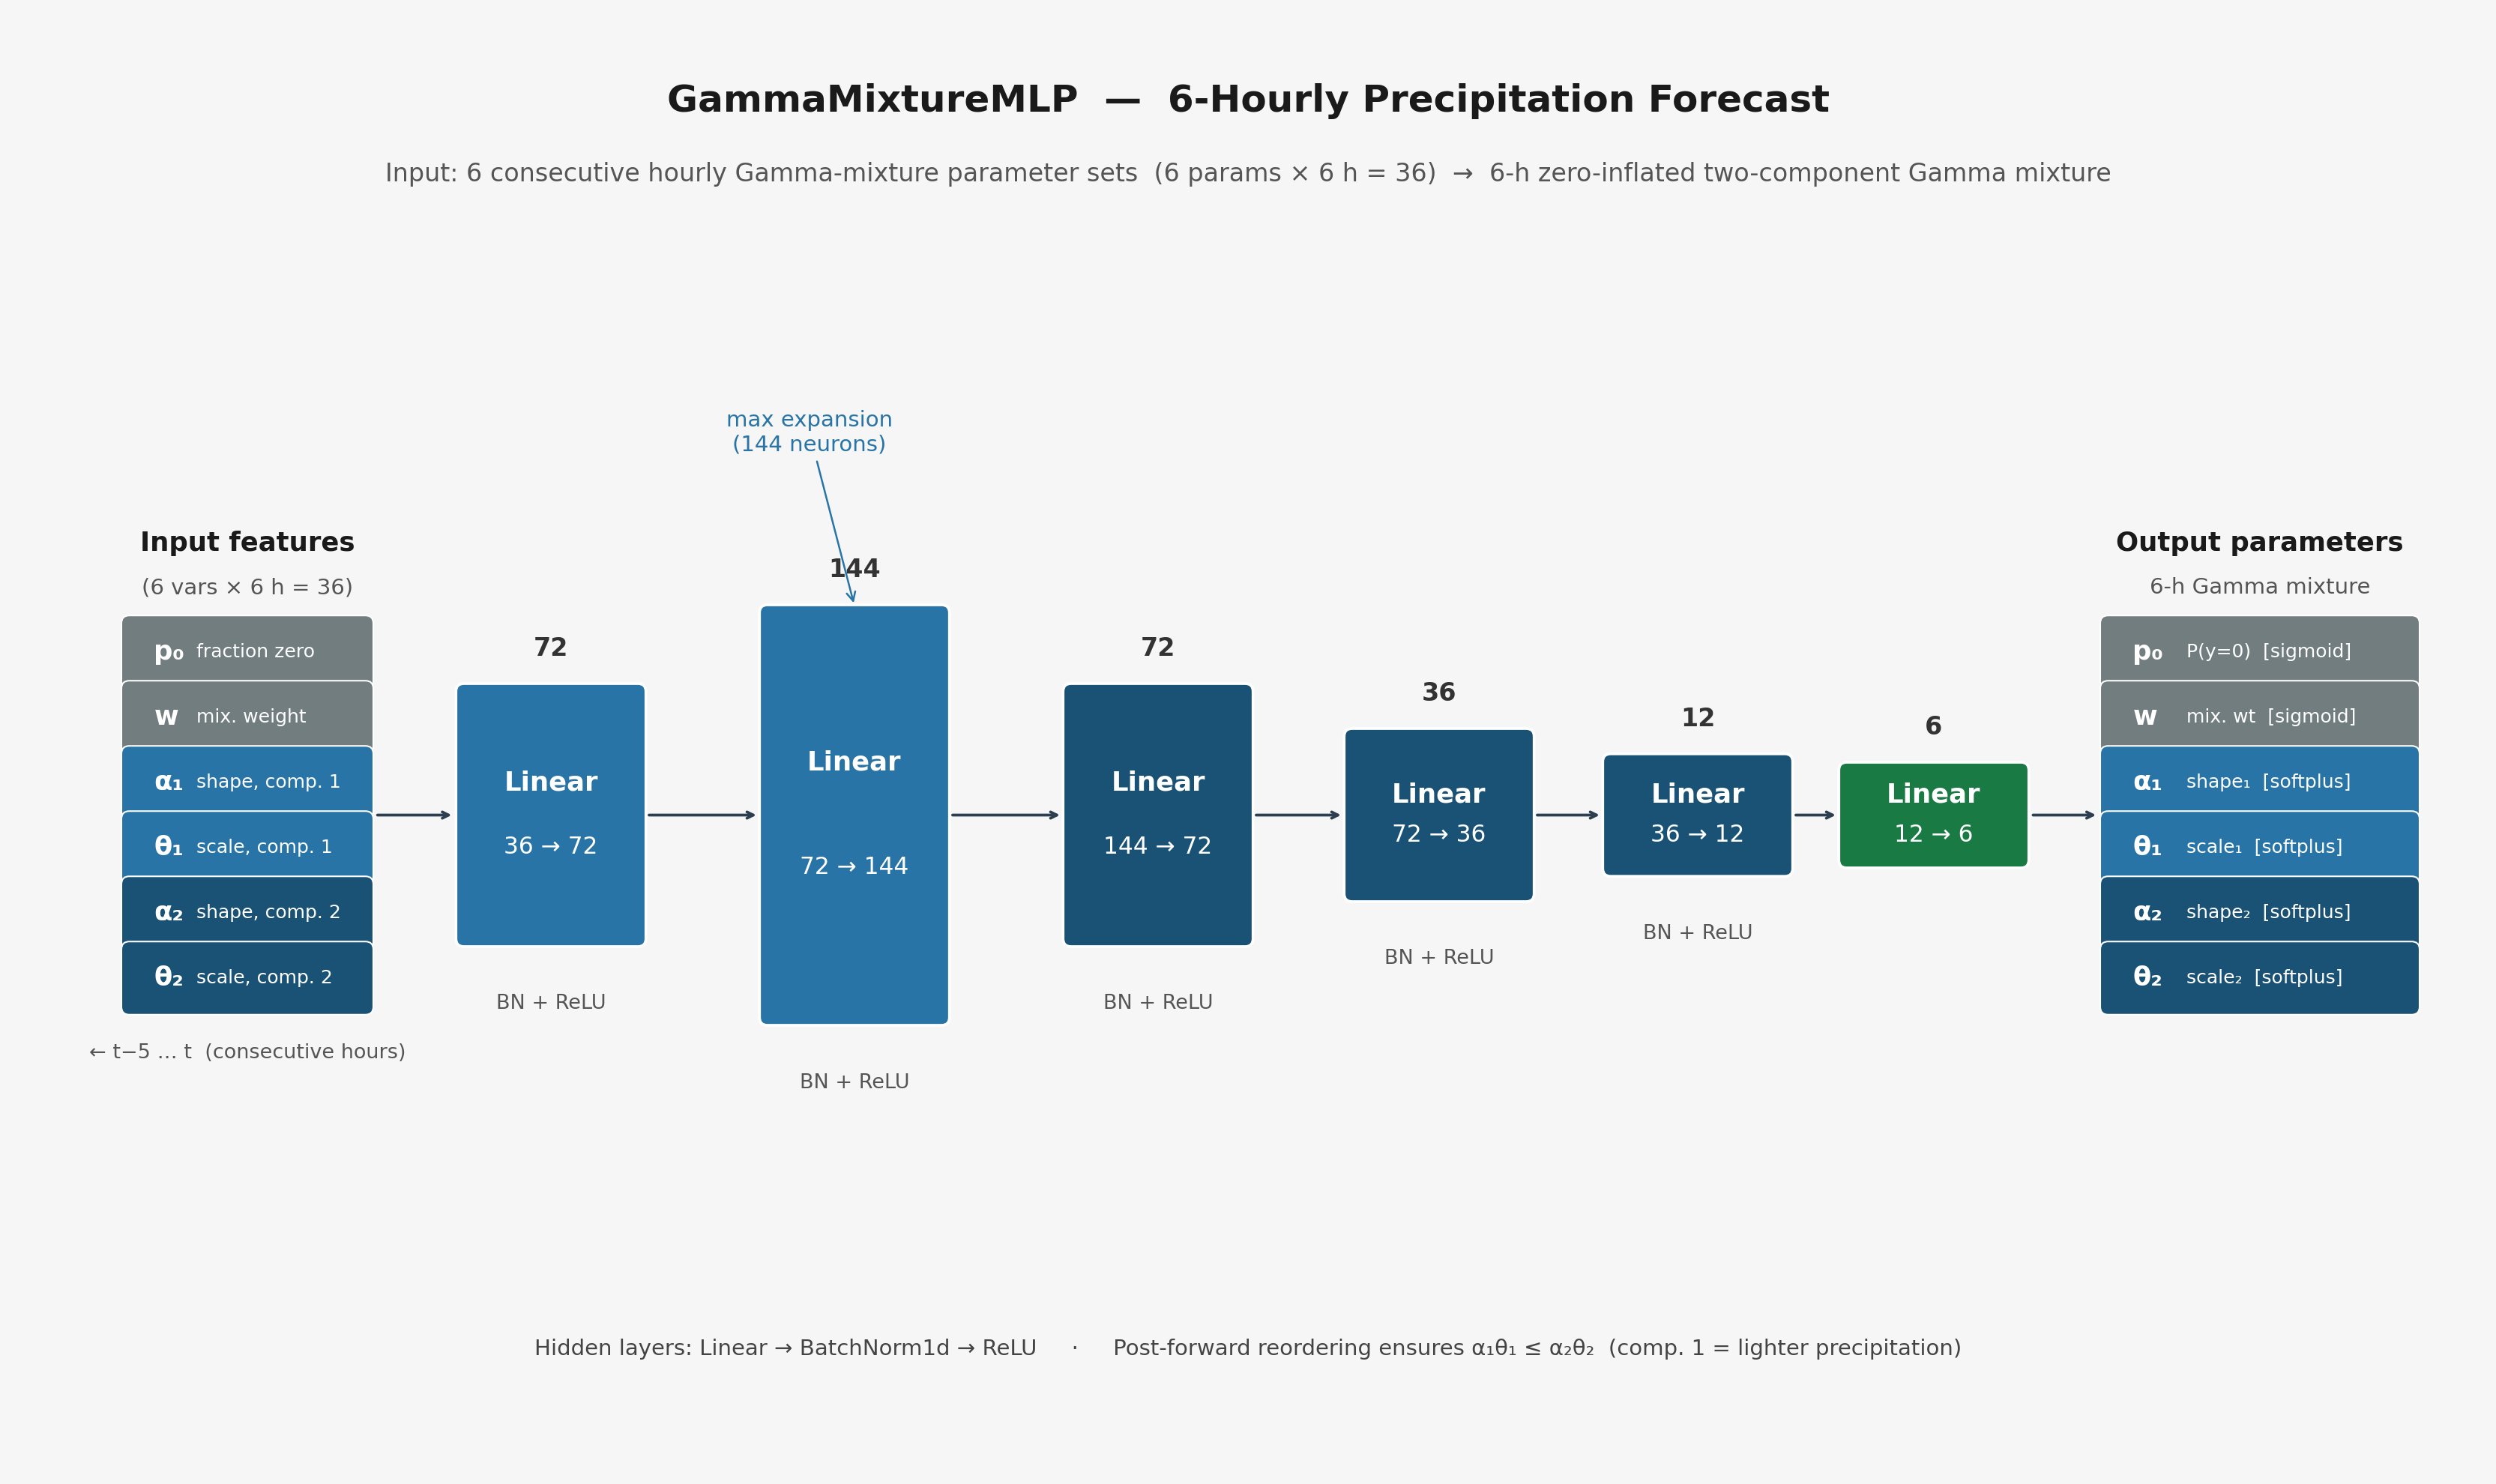

This figure's Python source:
#!/usr/bin/env python3
"""
mlp_architecture_6h.py – architecture diagram of GammaMixtureMLP.

Architecture: 36 → 72 → 144 → 72 → 36 → 12 → 6
Run:  python mlp_architecture_6h.py
Out:  mlp_architecture_6h.png
"""
import matplotlib
matplotlib.use('Agg')
import matplotlib.pyplot as plt
from matplotlib.patches import FancyBboxPatch


def rbox(ax, cx, cy, w, h, fc, ec='white', lw=1.8, zo=4):
    ax.add_patch(FancyBboxPatch(
        (cx - w/2, cy - h/2), w, h,
        boxstyle='round,pad=0.07',
        facecolor=fc, edgecolor=ec, linewidth=lw, zorder=zo))


def arrow(ax, x0, y0, x1, y1, c='#2C3E50', lw=1.8, zo=2):
    ax.annotate('', xy=(x1, y1), xytext=(x0, y0),
                arrowprops=dict(arrowstyle='->', color=c, lw=lw,
                                connectionstyle='arc3,rad=0'),
                zorder=zo)


def t(ax, x, y, s, color='white', fs=9, ha='center', va='center',
      bold=False, zo=6):
    ax.text(x, y, s, ha=ha, va=va, fontsize=fs, color=color,
            fontweight='bold' if bold else 'normal', zorder=zo)


def main():
    FW, FH = 22.0, 13.0
    fig = plt.figure(figsize=(FW, FH))
    ax = fig.add_axes([0, 0, 1, 1])
    ax.set_xlim(0, FW); ax.set_ylim(0, FH); ax.axis('off')
    fig.patch.set_facecolor('#F6F6F6')

    C_H  = '#2874A6'   # expansion  – blue
    C_HD = '#1A5276'   # contraction – dark blue
    C_O  = '#1A7A43'   # output      – green
    BW = 1.55          # box width
    CY = 5.85          # vertical centre (shifted up for taller figure)

    # Heights scaled so 144 → 3.6; visually distinguishable but not extreme
    H = {144: 3.60, 72: 2.20, 36: 1.40, 12: 0.95, 6: 0.80}

    layers = [
        ( 4.8,  '36 → 72',   72,  'BN + ReLU', C_H ),
        ( 7.5,  '72 → 144', 144,  'BN + ReLU', C_H ),
        (10.2,  '144 → 72',  72,  'BN + ReLU', C_HD),
        (12.7,  '72 → 36',   36,  'BN + ReLU', C_HD),
        (15.0,  '36 → 12',   12,  'BN + ReLU', C_HD),
        (17.1,  '12 → 6',     6,  '',          C_O ),
    ]
    xs = [cx for cx, *_ in layers]
    hs = [H[n] for _, _, n, *_ in layers]

    # draw layer boxes + labels
    for (cx, lbl, n, act, fc), h in zip(layers, hs):
        rbox(ax, cx, CY, BW, h, fc)
        dy = max(h * 0.13, 0.18)
        t(ax, cx, CY + dy, 'Linear', fs=17, bold=True)
        t(ax, cx, CY - dy, lbl,      fs=15)
        if act:
            t(ax, cx, CY - h/2 - 0.58, act, color='#555', fs=13)
        t(ax, cx, CY + h/2 + 0.38, str(n), color='#333', fs=16, bold=True)

    # arrows between layers
    for i in range(len(xs) - 1):
        arrow(ax, xs[i] + BW/2 + 0.07, CY, xs[i+1] - BW/2 - 0.07, CY)

    # ── input feature panel ─────────────────────────────────────────────────
    feat = [
        ('p₀',  'fraction zero',   '#717D7E'),
        ('w',   'mix. weight',     '#717D7E'),
        ('α₁',  'shape, comp. 1',  '#2874A6'),
        ('θ₁',  'scale, comp. 1',  '#2874A6'),
        ('α₂',  'shape, comp. 2',  '#1A5276'),
        ('θ₂',  'scale, comp. 2',  '#1A5276'),
    ]
    PW, PR = 2.10, 0.58
    px = 2.10
    pt = CY + len(feat) * PR / 2   # y-centre of top row

    t(ax, px, pt + 0.68, 'Input features',      color='#1A1A1A', fs=17, bold=True)
    t(ax, px, pt + 0.28, '(6 vars × 6 h = 36)', color='#555',    fs=14)

    pl = px - PW/2   # panel left edge
    for i, (sym, desc, fc) in enumerate(feat):
        ry = pt - (i + 0.5) * PR
        rbox(ax, px, ry, PW, PR * 0.88, fc, lw=1.0)
        t(ax, pl + 0.22, ry, sym,  ha='left', fs=17, bold=True)
        t(ax, pl + 0.60, ry, desc, ha='left', fs=12)

    t(ax, px, pt - len(feat) * PR - 0.38,
      '← t−5 … t  (consecutive hours)', color='#555', fs=13)

    arrow(ax, px + PW/2 + 0.08, CY, xs[0] - BW/2 - 0.08, CY)

    # ── output parameter panel ──────────────────────────────────────────────
    out_p = [
        ('p₀',  'P(y=0)  [sigmoid]',   '#717D7E'),
        ('w',   'mix. wt  [sigmoid]',  '#717D7E'),
        ('α₁',  'shape₁  [softplus]',  '#2874A6'),
        ('θ₁',  'scale₁  [softplus]',  '#2874A6'),
        ('α₂',  'shape₂  [softplus]',  '#1A5276'),
        ('θ₂',  'scale₂  [softplus]',  '#1A5276'),
    ]
    OW = 2.70
    ox = 20.00
    ot = CY + len(out_p) * PR / 2

    t(ax, ox, ot + 0.68, 'Output parameters', color='#1A1A1A', fs=17, bold=True)
    t(ax, ox, ot + 0.28, '6-h Gamma mixture', color='#555',    fs=14)

    ol = ox - OW/2   # output panel left edge
    for i, (sym, desc, fc) in enumerate(out_p):
        ry = ot - (i + 0.5) * PR
        rbox(ax, ox, ry, OW, PR * 0.88, fc, lw=1.0)
        t(ax, ol + 0.22, ry, sym,  ha='left', fs=17, bold=True)
        t(ax, ol + 0.70, ry, desc, ha='left', fs=12)

    arrow(ax, xs[-1] + BW/2 + 0.08, CY, ox - OW/2 - 0.08, CY)

    # ── title ────────────────────────────────────────────────────────────────
    t(ax, FW/2, 12.20,
      'GammaMixtureMLP  —  6-Hourly Precipitation Forecast',
      color='#1A1A1A', fs=24, bold=True)
    t(ax, FW/2, 11.55,
      'Input: 6 consecutive hourly Gamma-mixture parameter sets  '
      '(6 params × 6 h = 36)  →  6-h zero-inflated two-component Gamma mixture',
      color='#555', fs=16)

    # annotation: max-width layer
    cx144, h144 = xs[1], hs[1]
    ax.annotate('max expansion\n(144 neurons)',
                xy=(cx144, CY + h144/2 + 0.06),
                xytext=(cx144 - 0.4, CY + h144/2 + 1.40),
                ha='center', va='bottom', fontsize=14, color='#2874A6',
                arrowprops=dict(arrowstyle='->', color='#2874A6', lw=1.2),
                zorder=5)

    # bottom note
    t(ax, FW/2, 1.10,
      'Hidden layers: Linear → BatchNorm1d → ReLU     '
      '·     Post-forward reordering ensures α₁θ₁ ≤ α₂θ₂  '
      '(comp. 1 = lighter precipitation)',
      color='#444', fs=14)

    fig.savefig('mlp_architecture_6h.png', dpi=150,
                bbox_inches='tight', facecolor='#F6F6F6')
    print('Saved: mlp_architecture_6h.png')


if __name__ == '__main__':
    main()
